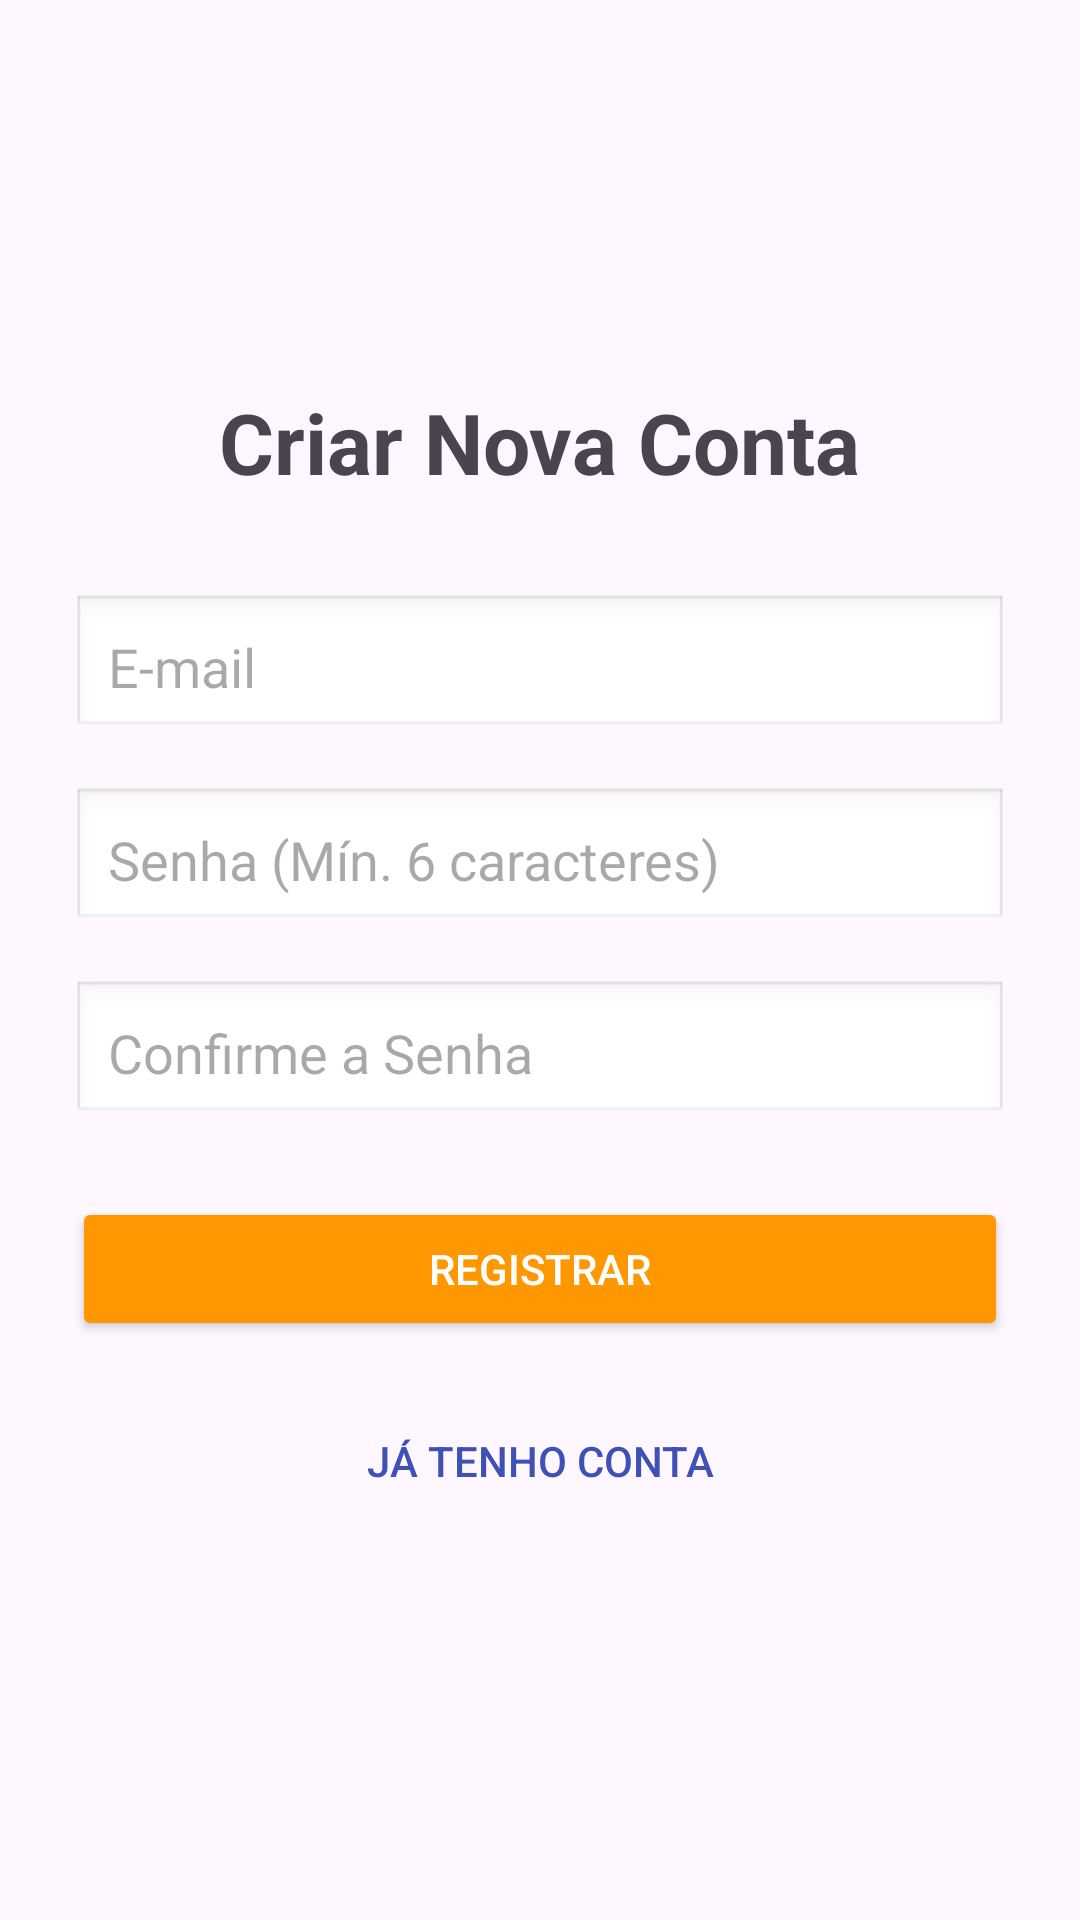

Write the Android layout XML for this screen, with the resource values it uses.
<!-- AndroidManifest.xml: application theme Theme.ContadorDeTruco -->
<!-- res/layout/activity_register.xml -->
<?xml version="1.0" encoding="utf-8"?>
<LinearLayout xmlns:android="http://schemas.android.com/apk/res/android"
    xmlns:app="http://schemas.android.com/apk/res-auto"
    xmlns:tools="http://schemas.android.com/tools"
    android:layout_width="match_parent"
    android:layout_height="match_parent"
    android:orientation="vertical"
    android:gravity="center"
    android:padding="24dp"
    tools:context=".RegisterActivity">

    <TextView
        android:layout_width="wrap_content"
        android:layout_height="wrap_content"
        android:text="Criar Nova Conta"
        android:textSize="28sp"
        android:textStyle="bold"
        android:layout_marginBottom="32dp"/>


    <EditText
        android:id="@+id/editTextEmailRegister"
        android:layout_width="match_parent"
        android:layout_height="wrap_content"
        android:hint="E-mail"
        android:inputType="textEmailAddress"
        android:padding="12dp"
        android:background="@android:drawable/edit_text"
        android:layout_marginBottom="16dp"/>


    <EditText
        android:id="@+id/editTextPasswordRegister"
        android:layout_width="match_parent"
        android:layout_height="wrap_content"
        android:hint="Senha (Mín. 6 caracteres)"
        android:inputType="textPassword"
        android:padding="12dp"
        android:background="@android:drawable/edit_text"
        android:layout_marginBottom="16dp"/>


    <EditText
        android:id="@+id/editTextConfirmPasswordRegister"
        android:layout_width="match_parent"
        android:layout_height="wrap_content"
        android:hint="Confirme a Senha"
        android:inputType="textPassword"
        android:padding="12dp"
        android:background="@android:drawable/edit_text"
        android:layout_marginBottom="24dp"/>


    <Button
        android:id="@+id/buttonRegister"
        android:layout_width="match_parent"
        android:layout_height="wrap_content"
        android:text="Registrar"
        android:backgroundTint="#FF9800"
        android:textColor="@android:color/white"
        android:padding="12dp"
        android:layout_marginBottom="16dp"/>


    <Button
        android:id="@+id/buttonGoToLogin"
        android:layout_width="match_parent"
        android:layout_height="wrap_content"
        android:text="Já tenho conta"
        style="@style/Widget.AppCompat.Button.Borderless"
        android:textColor="#3F51B5"/>
</LinearLayout>
<!-- resources referenced by this layout -->
<resources>
  <style name="Theme.ContadorDeTruco" parent="Base.Theme.ContadorDeTruco" />
  <style name="Base.Theme.ContadorDeTruco" parent="Theme.Material3.DayNight.NoActionBar">
          
          
      </style>
</resources>
